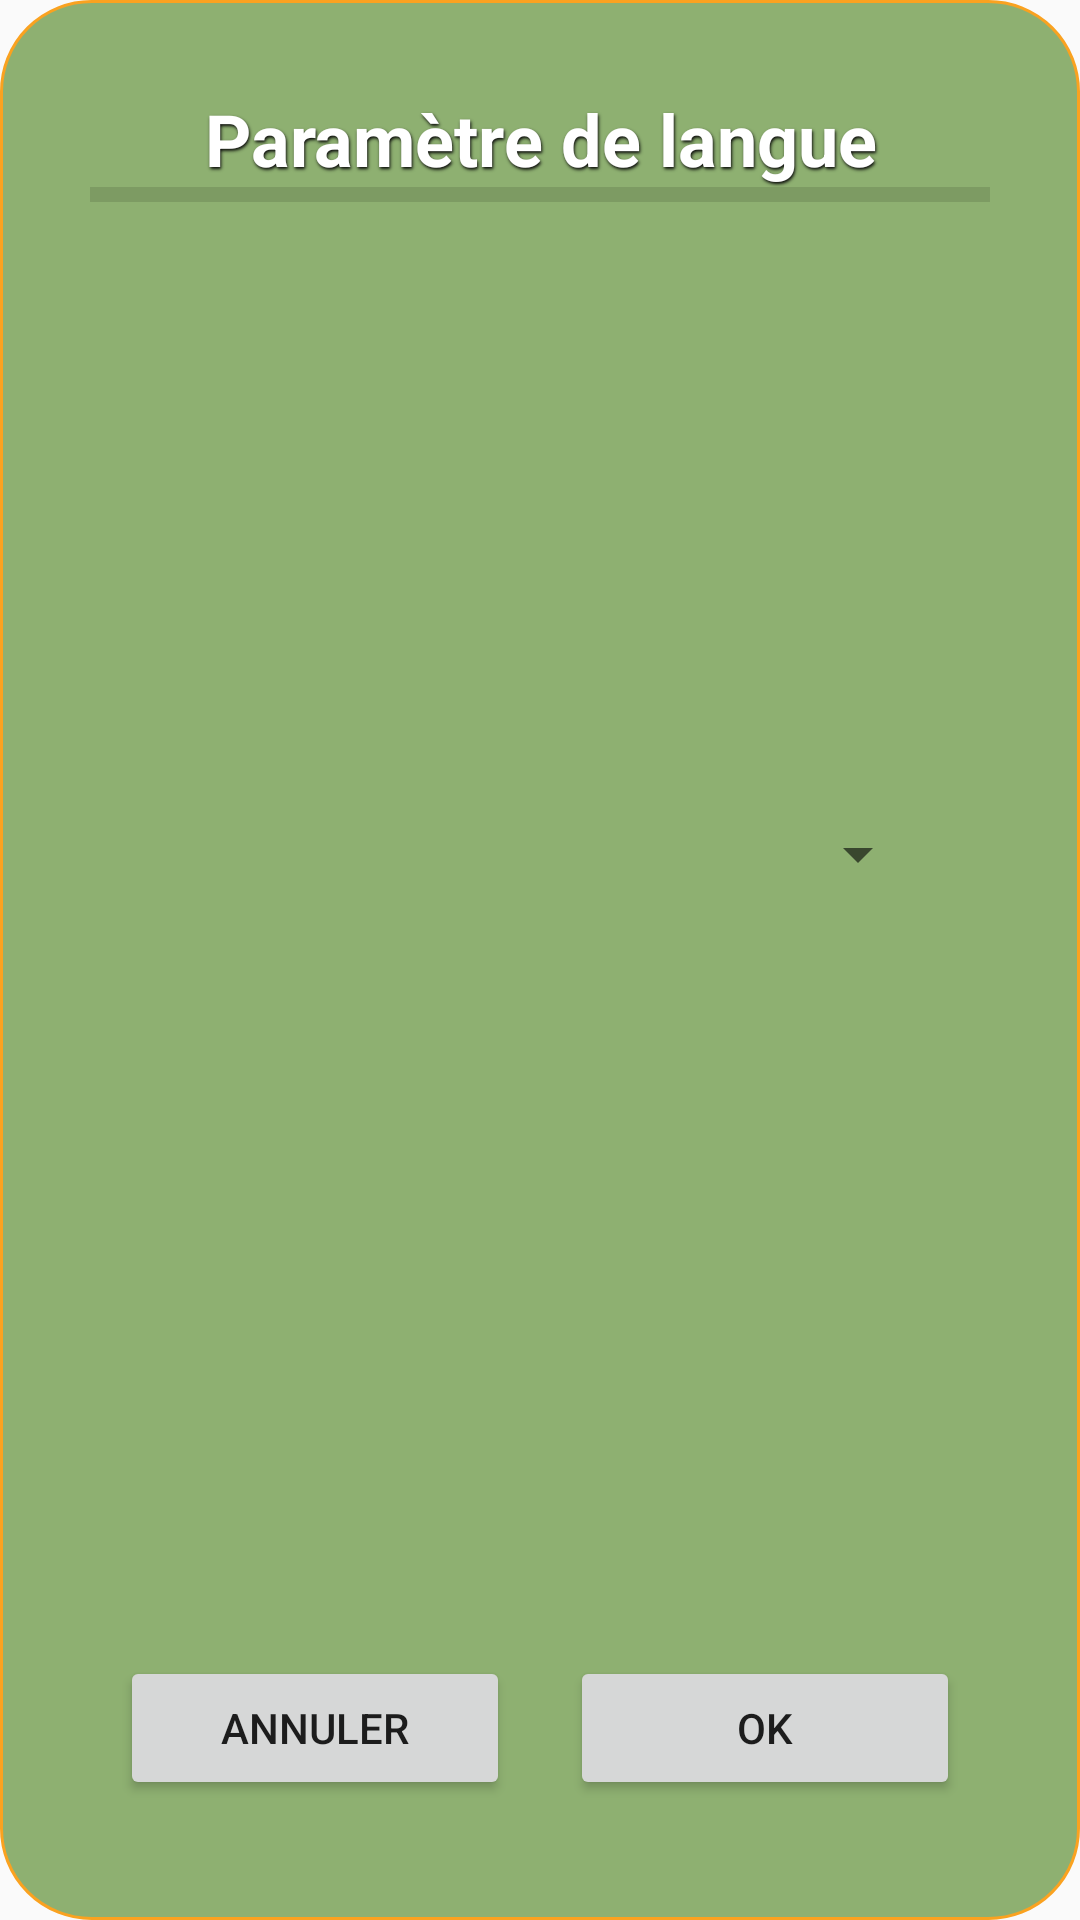

Layout XML and referenced resources for this Android screen:
<!-- AndroidManifest.xml: application theme AppTheme -->
<!-- res/layout/add_preference.xml -->
<?xml version="1.0" encoding="utf-8"?>
<LinearLayout xmlns:android="http://schemas.android.com/apk/res/android"
    android:layout_width="match_parent"
    android:layout_height="match_parent"
    android:background="@drawable/settings_dialogue"
    android:gravity="center"
    android:orientation="vertical">

    <LinearLayout
        android:layout_width="match_parent"
        android:layout_height="wrap_content"
        android:layout_margin="20dp"
        android:layout_weight="0.50"
        android:orientation="vertical">

        <TextView
            android:layout_width="match_parent"
            android:layout_height="wrap_content"
            android:gravity="center"
            android:shadowColor="#0A0A0A"
            android:shadowDx="1"
            android:shadowDy="2"
            android:shadowRadius="2"
            android:textAlignment="center"
            android:textColor="#fff"
            android:textSize="24sp"
            android:text="Paramètre de langue"
            android:textStyle="bold"/>

        <View
            android:id="@+id/divider"
            android:layout_width="match_parent"
            android:layout_height="5dp"
            android:background="?android:attr/listDivider" />

        <Spinner
            android:id="@+id/spinner"
            android:layout_width="match_parent"
            android:layout_height="match_parent"
            android:layout_gravity="center"
            android:layout_margin="20dp"
            android:gravity="center"
            android:popupBackground="#fff"
            android:textSize="24sp"
            android:theme="@android:style/Widget.Holo.Light.Spinner" />
    </LinearLayout>

    <LinearLayout
        android:layout_width="match_parent"
        android:layout_height="wrap_content"
        android:layout_margin="20dp"
        android:orientation="horizontal">

        <Button
            android:id="@+id/cancelButton"
            android:layout_width="wrap_content"
            android:layout_height="match_parent"
            android:layout_weight="0.50"
            android:layout_margin="10dp"
            android:text="@string/cancel" />

        <Button
            android:id="@+id/saveButton"
            android:layout_width="wrap_content"
            android:layout_height="match_parent"
            android:layout_weight="0.50"
            android:layout_margin="10dp"
            android:text="@string/ok" />
    </LinearLayout>

</LinearLayout>
<!-- resources referenced by this layout -->
<resources>
  <!-- drawable settings_dialogue (drawable) -->
  <?xml version="1.0" encoding="utf-8"?>
  <shape xmlns:android="http://schemas.android.com/apk/res/android">
      <solid
          android:color="#8B367500"/>
      <corners
          android:radius="30dp" />
      <padding
          android:left="10dp"
          android:top="10dp"
          android:right="10dp"
          android:bottom="10dp" />
      <stroke android:width="1dip" android:color="#FAA220"/>
  </shape>
  <string name="cancel">Annuler</string>
  <string name="ok">OK</string>
  <style name="AppTheme" parent="Theme.AppCompat.Light.DarkActionBar">
          
          <item name="colorPrimary">@color/colorPrimary</item>
          <item name="colorPrimaryDark">@color/colorPrimaryDark</item>
          <item name="colorAccent">@color/colorAccent</item>
      </style>
  <!-- not gathered from this repository: default colours our renderer supplied (Android Studio template values) -->
  <color name="colorPrimary">#FF6200EE</color>
  <color name="colorPrimaryDark">#FF3700B3</color>
  <color name="colorAccent">#FF03DAC5</color>
</resources>
